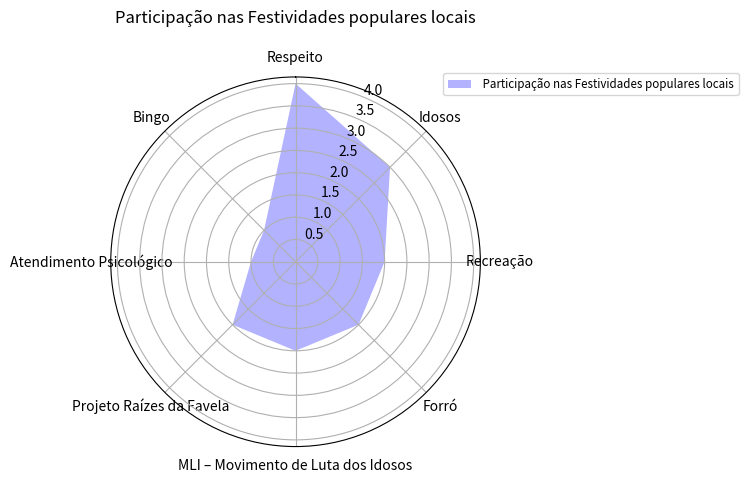

Here is the Python script that generated this plot:
from cmath import pi

from matplotlib import pyplot as plt
classes = ['Respeito','Idosos','Recreação','Forró','MLI – Movimento de Luta dos Idosos','Projeto Raízes da Favela','Atendimento Psicológico','Bingo']
data1 = [4.00,3.00,2.00,2.00, 2.00,2.00,1.00,1.00]
import array as arr
a = arr.array('d', [1.1, 3.5, 4.5])

N = len(classes)
angles = [n / float(N) * 2 * pi for n in range(N)]
angles += angles[:1]
plt.clf()
ax = plt.subplot(polar=True)
ax.set_theta_offset(pi / 2)
ax.set_theta_direction(-1)

plt.xticks(angles[:-1], classes)


data1 += data1[:1]
ax.fill(angles, data1, facecolor='blue', alpha=0.3)

ax.legend([' Participação nas Festividades populares locais'],  loc=(0.9, .95),  labelspacing=0.1, fontsize='small')

plt.title('Participação nas Festividades populares locais\n ')

plt.show()


